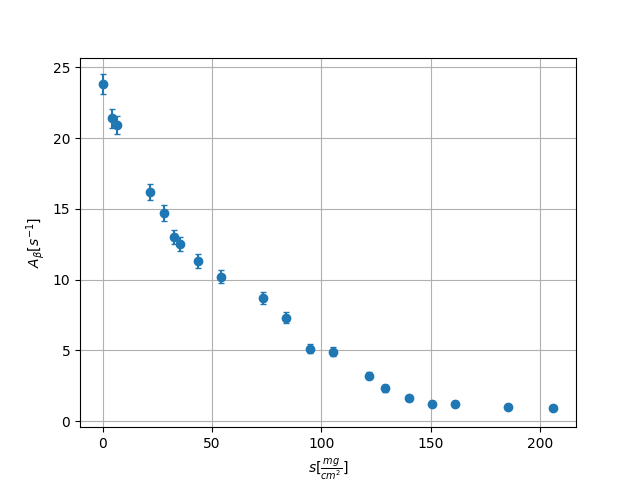

The data file committed next to this chart (first rows):
0, 1209, 34.8, 24.2
4.5, 1090, 33, 21.8
6.5, 1066, 32.6, 21.3
21.8, 831, 28.8, 16.6
28.1, 756, 27.5, 15.1
32.6, 670, 25.9, 13.4
35.3, 644, 25.4, 12.9
43.4, 583, 24.1, 11.7
54.2, 528, 23, 10.6
73.1, 456, 21.4, 9.1
83.9, 386, 19.6, 7.7
94.7, 277, 16.6, 5.5
105.5, 267, 16.3, 5.3
121.7, 178, 13.3, 3.6
129, 134, 11.6, 2.7
139.8, 102, 10.1, 2
150.6, 80, 8.9, 1.6
161, 78, 8.8, 1.6
185.3, 71, 8.4, 1.4
206, 65, 8.1, 1.3
